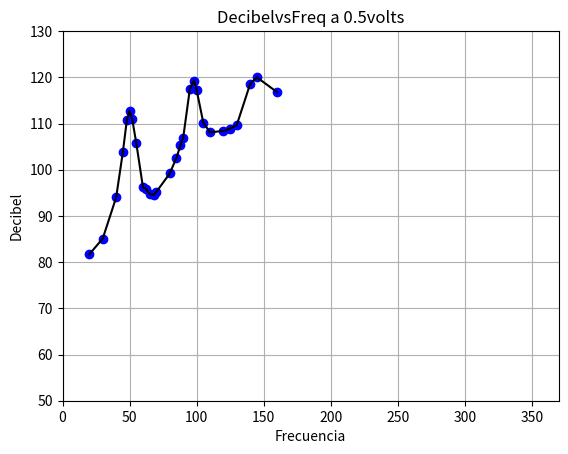

The script that saved this image:
#!/usr/bin/env	python2.7
import numpy as np
import matplotlib.pyplot as plt

Freq=np.array([20,30,40,45,48,50,52,55,60,62,65,68,70,80,85,88,90,95,98,100,105,110,120,125,130,140,145,160])
Db=np.array([81.7,85.1,94,103.8,110.8,112.7,110.9,105.8,96.2,95.9,94.7,94.6,95.2,99.2,102.6,105.3,106.9,117.5,119.3,117.3,110.2,108.1,108.4,108.9,109.7,118.6,120,116.8])
plt.xlabel('Frecuencia')
plt.ylabel('Decibel')
plt.title('DecibelvsFreq a 0.5volts')
#for i in range(len(Freq)):
#		plt.text(Freq[i],Db[i], r'$Freq=%f, \ Db=%f$' % (Freq[i], Db[i]))
plt.axis([0, 370, 50, 130])
plt.plot(Freq,Db,'bo',Freq,Db,'k')
plt.grid(True)
plt.show()
